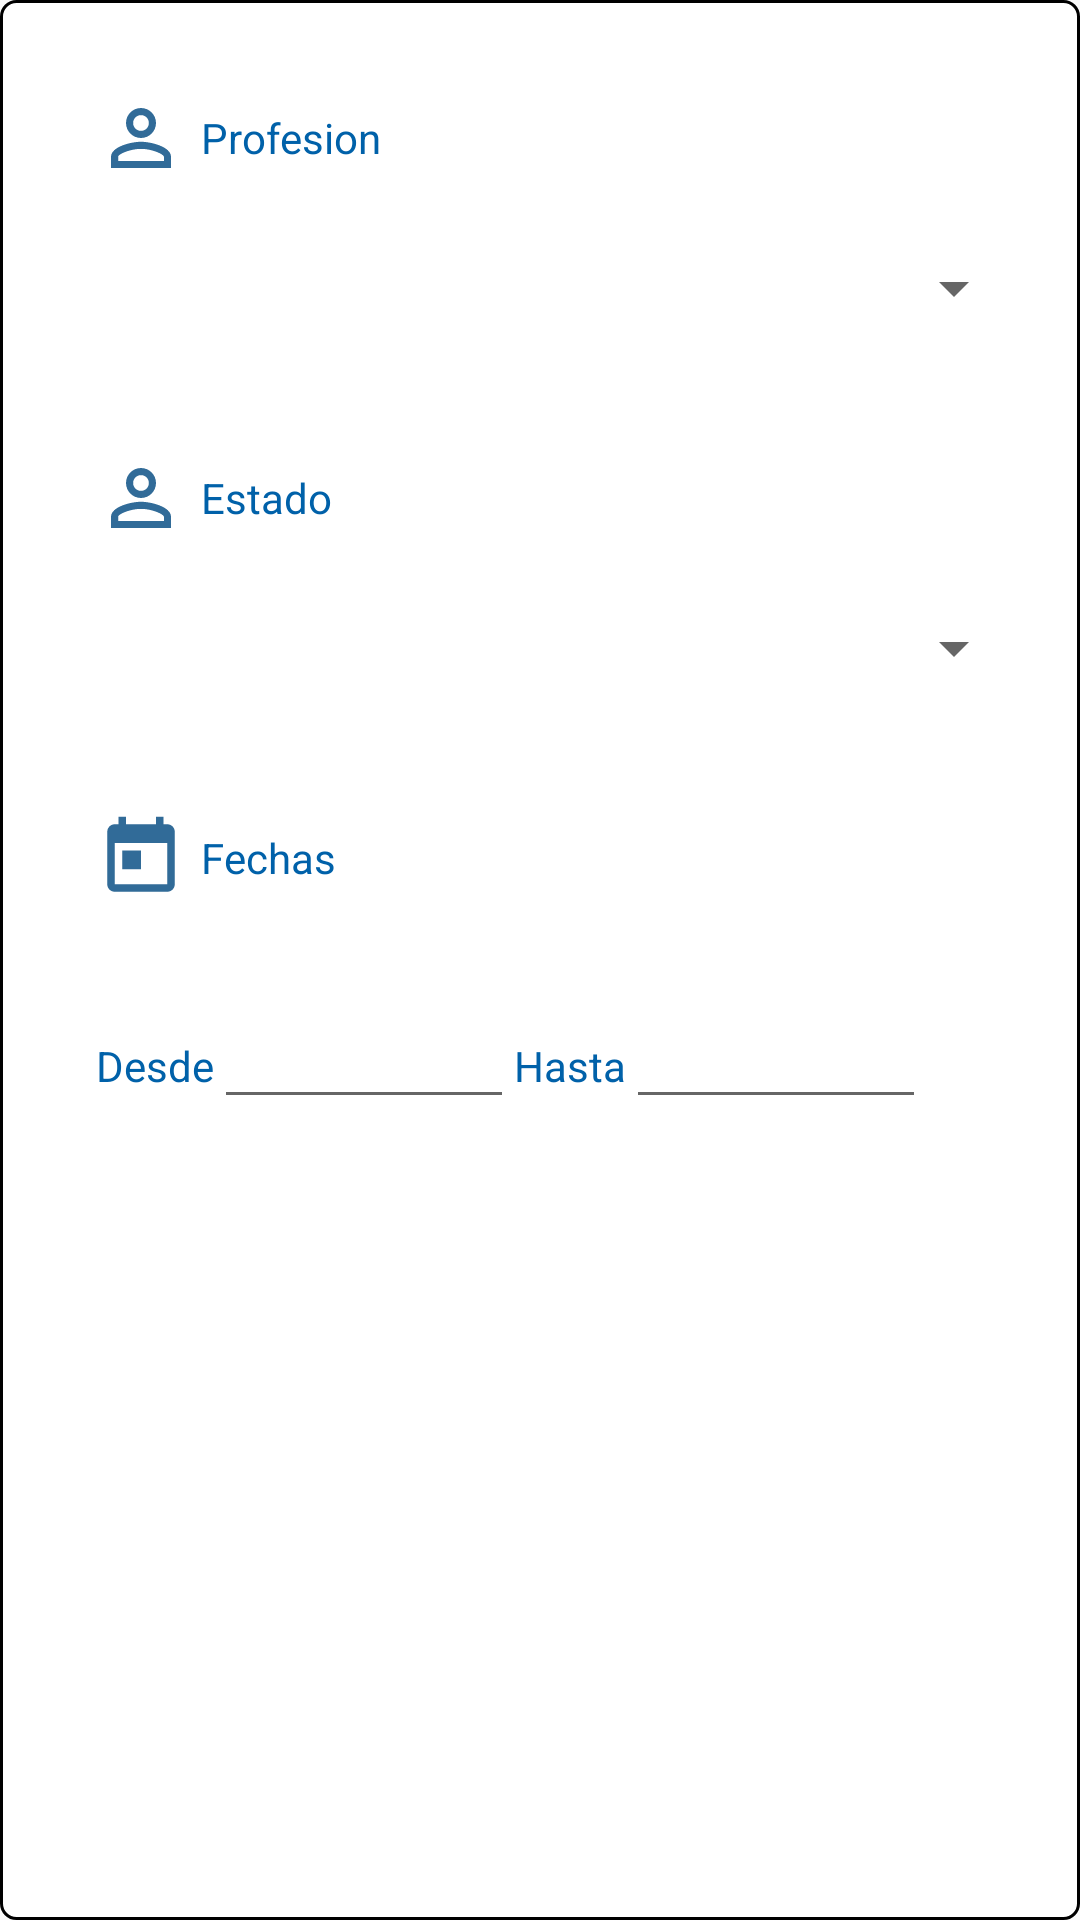

Produce the Android XML layout that renders to this screen, including the resource entries it uses.
<!-- AndroidManifest.xml: application theme AppTheme -->
<!-- res/layout/filtro_medico.xml -->
<?xml version="1.0" encoding="utf-8"?>
<LinearLayout xmlns:android="http://schemas.android.com/apk/res/android"
    xmlns:tools="http://schemas.android.com/tools"
    android:layout_width="fill_parent"
    android:layout_height="wrap_content"
    xmlns:app="http://schemas.android.com/apk/res-auto"
    android:background="@drawable/dialog_container_plus"
    android:orientation="vertical"
    android:layout_marginTop="50dp"
    tools:context=".misTurnosMedico">

    <LinearLayout
        android:layout_width="match_parent"
        android:layout_height="30dp"
        android:orientation="horizontal"
        android:layout_marginTop="30dp"
        android:layout_marginLeft="20dp"
        android:layout_gravity="center">
        <ImageView
            android:layout_width="30dp"
            android:layout_height="30dp"
            android:background="@drawable/user">
        </ImageView>
        <TextView
            android:layout_marginLeft="5dp"
            android:layout_width="match_parent"
            android:layout_height="match_parent"
            android:text="Profesion"
            android:textColor="@color/colorAccent"
            android:gravity="center_vertical">
        </TextView>
    </LinearLayout>
    <Spinner
        android:layout_width="300dp"
        android:layout_height="50dp"
        android:id="@+id/spinnerProfesion3"
        android:layout_marginTop="10dp"
        android:layout_marginLeft="40dp"
        android:textAlignment="center"
        ></Spinner>

    <LinearLayout
        android:layout_width="match_parent"
        android:layout_height="30dp"
        android:orientation="horizontal"
        android:layout_marginTop="30dp"
        android:layout_marginLeft="20dp"
        android:layout_gravity="center">
        <ImageView
            android:layout_width="30dp"
            android:layout_height="30dp"
            android:background="@drawable/user">
        </ImageView>
        <TextView
            android:layout_marginLeft="5dp"
            android:layout_width="match_parent"
            android:layout_height="match_parent"
            android:text="Estado"
            android:textColor="@color/colorAccent"
            android:gravity="center_vertical">
        </TextView>
    </LinearLayout>
    <Spinner
        android:layout_width="300dp"
        android:layout_height="50dp"
        android:id="@+id/spinnerStatus"
        android:layout_marginTop="10dp"
        android:layout_marginLeft="40dp"
        android:textAlignment="center"
        ></Spinner>

    <LinearLayout
        android:layout_width="match_parent"
        android:layout_height="match_parent"
        android:orientation="vertical"
        >

        <LinearLayout
            android:layout_width="match_parent"
            android:layout_height="30dp"
            android:orientation="horizontal"
            android:layout_marginTop="30dp"
            android:layout_marginLeft="20dp"
            android:layout_gravity="center">
            <ImageView
                android:layout_width="30dp"
                android:layout_height="30dp"
                android:background="@drawable/date">
            </ImageView>
            <TextView
                android:layout_marginLeft="5dp"
                android:layout_width="match_parent"
                android:layout_height="match_parent"
                android:text="Fechas"
                android:textColor="@color/colorAccent"
                android:gravity="center_vertical">
            </TextView>
        </LinearLayout>
        <LinearLayout
            android:layout_width="match_parent"
            android:layout_height="35dp"
            android:orientation="horizontal"
            android:layout_marginTop="30dp"
            android:layout_marginLeft="20dp"
            android:layout_gravity="center">
            <TextView
                android:layout_width="wrap_content"
                android:layout_height="wrap_content"
                android:text="Desde"
                android:textColor="@color/colorAccent"/>

            <EditText
                android:id="@+id/texDesde"
                android:layout_width="100dp"
                android:layout_height="42dp"
                android:ems="10"
                android:inputType="date"
                android:onClick="verCalendarioDesde" />
            <TextView
                android:layout_width="wrap_content"
                android:layout_height="wrap_content"
                android:text="Hasta"
                android:textColor="@color/colorAccent"/>

            <EditText
                android:id="@+id/texHasta"
                android:layout_width="100dp"
                android:layout_height="42dp"
                android:ems="10"
                android:inputType="date"
                android:onClick="verCalendarioHasta" />
        </LinearLayout>

    </LinearLayout>
    <LinearLayout
        android:id="@+id/botonera"
        android:layout_width="fill_parent"
        android:layout_height="wrap_content"
        android:layout_weight="0"
        android:orientation="horizontal"
        android:layout_marginTop="30dp">
        <Button
            android:id="@+id/btnXfiltro"
            android:layout_width="wrap_content"
            android:layout_height="wrap_content"
            android:layout_weight="1"
            android:background="#F1F9FF"
            android:text="cancelar"
            android:textColor="#5282A8" />
        <Button
            android:id="@+id/btnOkfiltro"
            android:layout_width="wrap_content"
            android:layout_height="wrap_content"
            android:layout_marginLeft="10dp"
            android:layout_weight="1"
            android:background="#F1F9FF"
            android:text="aceptar"
            android:textColor="#5282A8" />
    </LinearLayout>
</LinearLayout>
<!-- resources referenced by this layout -->
<resources>
  <color name="colorAccent">#0061A9</color>
  <!-- drawable date (drawable) -->
  <vector android:height="30dp" android:tint="#316B98"
      android:viewportHeight="24.0" android:viewportWidth="24.0"
      android:width="30dp" xmlns:android="http://schemas.android.com/apk/res/android">
      <path android:fillColor="#FF000000" android:pathData="M19,3h-1L18,1h-2v2L8,3L8,1L6,1v2L5,3c-1.11,0 -1.99,0.9 -1.99,2L3,19c0,1.1 0.89,2 2,2h14c1.1,0 2,-0.9 2,-2L21,5c0,-1.1 -0.9,-2 -2,-2zM19,19L5,19L5,8h14v11zM7,10h5v5L7,15z"/>
  </vector>
  <!-- drawable dialog_container_plus (drawable) -->
  <?xml version="1.0" encoding="utf-8"?>
  <shape xmlns:android="http://schemas.android.com/apk/res/android"  android:layout_height="100dp" android:layout_width="400dp">
  
      
      <solid android:color="@android:color/white" />
  
      
      <corners android:radius="5dp" />
  
      
      <padding android:left="2dp" android:top="1dp" android:right="2dp" android:bottom="2dp"/>
  
      
      <stroke
          android:width="1dp"
          android:color="@android:color/background_dark" />
  
  </shape>
  <!-- drawable user (drawable) -->
  <vector android:height="30dp" android:tint="#316B98"
      android:viewportHeight="24.0" android:viewportWidth="24.0"
      android:width="30dp" xmlns:android="http://schemas.android.com/apk/res/android">
      <path android:fillColor="#FF000000" android:pathData="M12,5.9c1.16,0 2.1,0.94 2.1,2.1s-0.94,2.1 -2.1,2.1S9.9,9.16 9.9,8s0.94,-2.1 2.1,-2.1m0,9c2.97,0 6.1,1.46 6.1,2.1v1.1L5.9,18.1L5.9,17c0,-0.64 3.13,-2.1 6.1,-2.1M12,4C9.79,4 8,5.79 8,8s1.79,4 4,4 4,-1.79 4,-4 -1.79,-4 -4,-4zM12,13c-2.67,0 -8,1.34 -8,4v3h16v-3c0,-2.66 -5.33,-4 -8,-4z"/>
  </vector>
  <style name="AppTheme" parent="Theme.AppCompat.Light.NoActionBar">
          
          <item name="colorPrimary">@color/colorPrimary</item>
          <item name="colorPrimaryDark">@color/colorPrimaryDark</item>
          <item name="colorAccent">@color/colorAccent</item>
      </style>
  <color name="colorPrimary">#9bf7ff</color>
  <color name="colorPrimaryDark">#52E1FF</color>
</resources>
